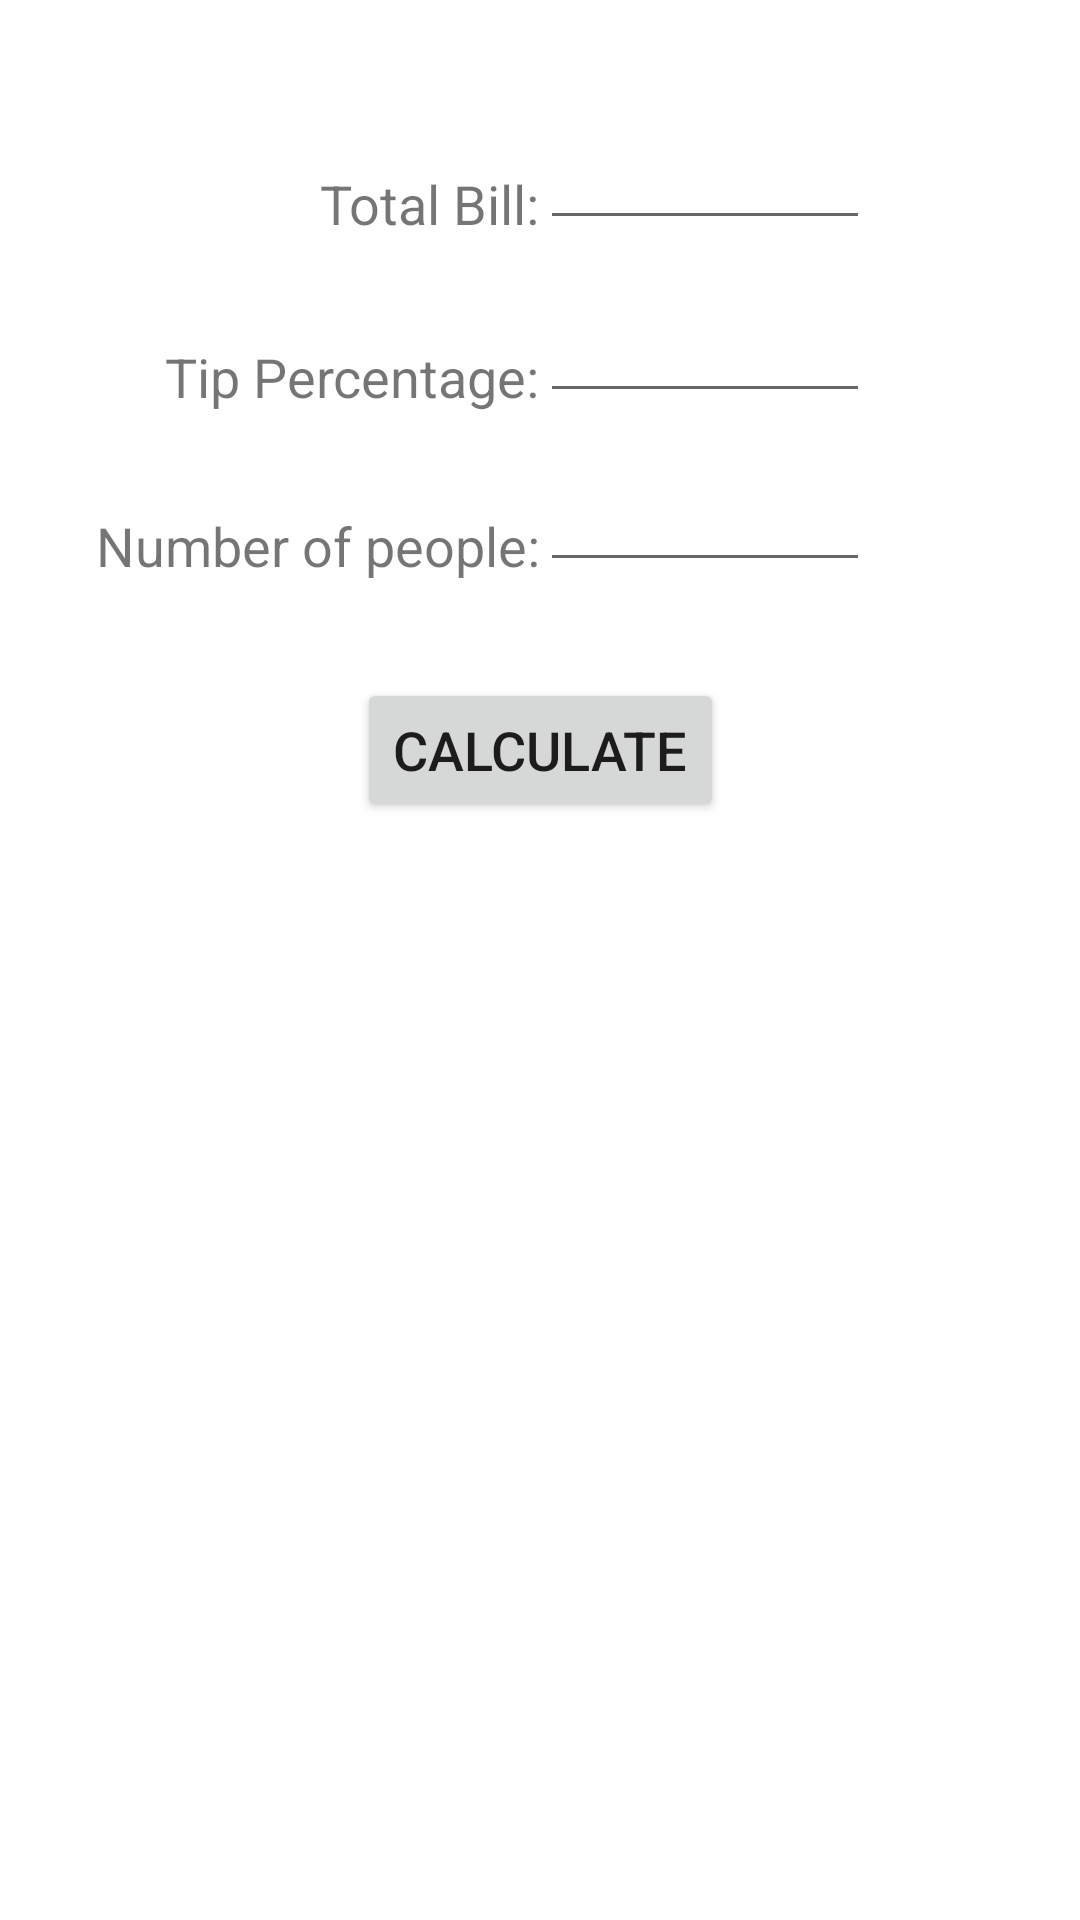

This screen was rendered from an Android layout file. Write that file and the resources it references.
<!-- AndroidManifest.xml: application theme Theme.Lab6CalculatorRemix -->
<!-- res/layout/tip_calculator_fragment.xml -->
<?xml version="1.0" encoding="utf-8"?>
<androidx.constraintlayout.widget.ConstraintLayout xmlns:android="http://schemas.android.com/apk/res/android"
    xmlns:app="http://schemas.android.com/apk/res-auto"
    xmlns:tools="http://schemas.android.com/tools"
    android:layout_width="match_parent"
    android:layout_height="match_parent"
    tools:context=".MainActivity">

    <com.google.android.material.textfield.TextInputEditText
        android:id="@+id/numberOfPeopleInput"
        android:layout_width="110dp"
        android:layout_height="48dp"
        app:layout_constraintBottom_toBottomOf="@+id/numberOfPeopleTextView"
        app:layout_constraintStart_toStartOf="@+id/guideline" />

    <com.google.android.material.textfield.TextInputEditText
        android:id="@+id/totalBillInput"
        android:layout_width="110dp"
        android:layout_height="48dp"
        android:layout_marginTop="32dp"
        app:layout_constraintBottom_toBottomOf="@+id/totalBillTextView"
        app:layout_constraintStart_toStartOf="@+id/guideline"
        app:layout_constraintTop_toTopOf="parent" />

    <com.google.android.material.textfield.TextInputEditText
        android:id="@+id/tipPercentageInput"
        android:layout_width="110dp"
        android:layout_height="48dp"
        app:layout_constraintBottom_toBottomOf="@+id/tipPercentageTextView"
        app:layout_constraintStart_toStartOf="@+id/guideline" />

    <androidx.constraintlayout.widget.Guideline
        android:id="@+id/guideline"
        android:layout_width="wrap_content"
        android:layout_height="wrap_content"
        android:orientation="vertical"
        app:layout_constraintGuide_percent=".50" />

    <TextView
        android:id="@+id/tipPercentageTextView"
        android:layout_width="wrap_content"
        android:layout_height="wrap_content"
        android:layout_marginBottom="32dp"
        android:text="@string/tipPercentageTextView"
        android:textSize="18sp"
        app:layout_constraintBottom_toTopOf="@+id/numberOfPeopleTextView"
        app:layout_constraintEnd_toStartOf="@+id/guideline" />

    <TextView
        android:id="@+id/totalBillTextView"
        android:layout_width="wrap_content"
        android:layout_height="wrap_content"
        android:layout_marginTop="32dp"
        android:layout_marginBottom="32dp"
        android:text="@string/totalBillTextView"
        android:textSize="18sp"
        app:layout_constraintBottom_toTopOf="@+id/tipPercentageTextView"
        app:layout_constraintEnd_toStartOf="@+id/guideline"
        app:layout_constraintTop_toTopOf="parent"
        app:layout_constraintVertical_bias="0.941" />

    <Button
        android:id="@+id/calculateButton"
        android:layout_width="wrap_content"
        android:layout_height="wrap_content"
        android:layout_marginBottom="32dp"
        android:text="@string/stringButton"
        android:textSize="18sp"
        app:layout_constraintBottom_toTopOf="@+id/output"
        app:layout_constraintEnd_toEndOf="parent"
        app:layout_constraintStart_toStartOf="parent" />

    <TextView
        android:id="@+id/numberOfPeopleTextView"
        android:layout_width="wrap_content"
        android:layout_height="wrap_content"
        android:layout_marginBottom="32dp"
        android:text="@string/numberOfPeopleTextView"
        android:textSize="18sp"
        app:layout_constraintBottom_toTopOf="@+id/calculateButton"
        app:layout_constraintEnd_toStartOf="@+id/guideline" />

    <TextView
        android:id="@+id/output"
        android:layout_width="228dp"
        android:layout_height="71dp"
        android:layout_marginTop="32dp"
        android:gravity="center"
        android:textSize="34sp"
        app:layout_constraintEnd_toEndOf="parent"
        app:layout_constraintStart_toStartOf="parent"
        app:layout_constraintTop_toBottomOf="@+id/calculateButton" />

</androidx.constraintlayout.widget.ConstraintLayout>
<!-- resources referenced by this layout -->
<resources>
  <string name="numberOfPeopleTextView">Number of people:</string>
  <string name="stringButton">CALCULATE</string>
  <string name="tipPercentageTextView">Tip Percentage:</string>
  <string name="totalBillTextView">Total Bill:</string>
  <style name="Theme.Lab6CalculatorRemix" parent="Theme.MaterialComponents.DayNight.DarkActionBar">
          
          <item name="colorPrimary">@color/purple_500</item>
          <item name="colorPrimaryVariant">@color/purple_700</item>
          <item name="colorOnPrimary">@color/white</item>
          
          <item name="colorSecondary">@color/teal_200</item>
          <item name="colorSecondaryVariant">@color/teal_700</item>
          <item name="colorOnSecondary">@color/black</item>
          
          <item name="android:statusBarColor">?attr/colorPrimaryVariant</item>
          
      </style>
  <!-- not gathered from this repository: default colours our renderer supplied (Android Studio template values) -->
  <color name="purple_500">#FF6200EE</color>
  <color name="purple_700">#FF3700B3</color>
  <color name="teal_200">#FF03DAC5</color>
  <color name="teal_700">#FF018786</color>
  <color name="black">#FF000000</color>
  <color name="white">#FFFFFFFF</color>
</resources>
